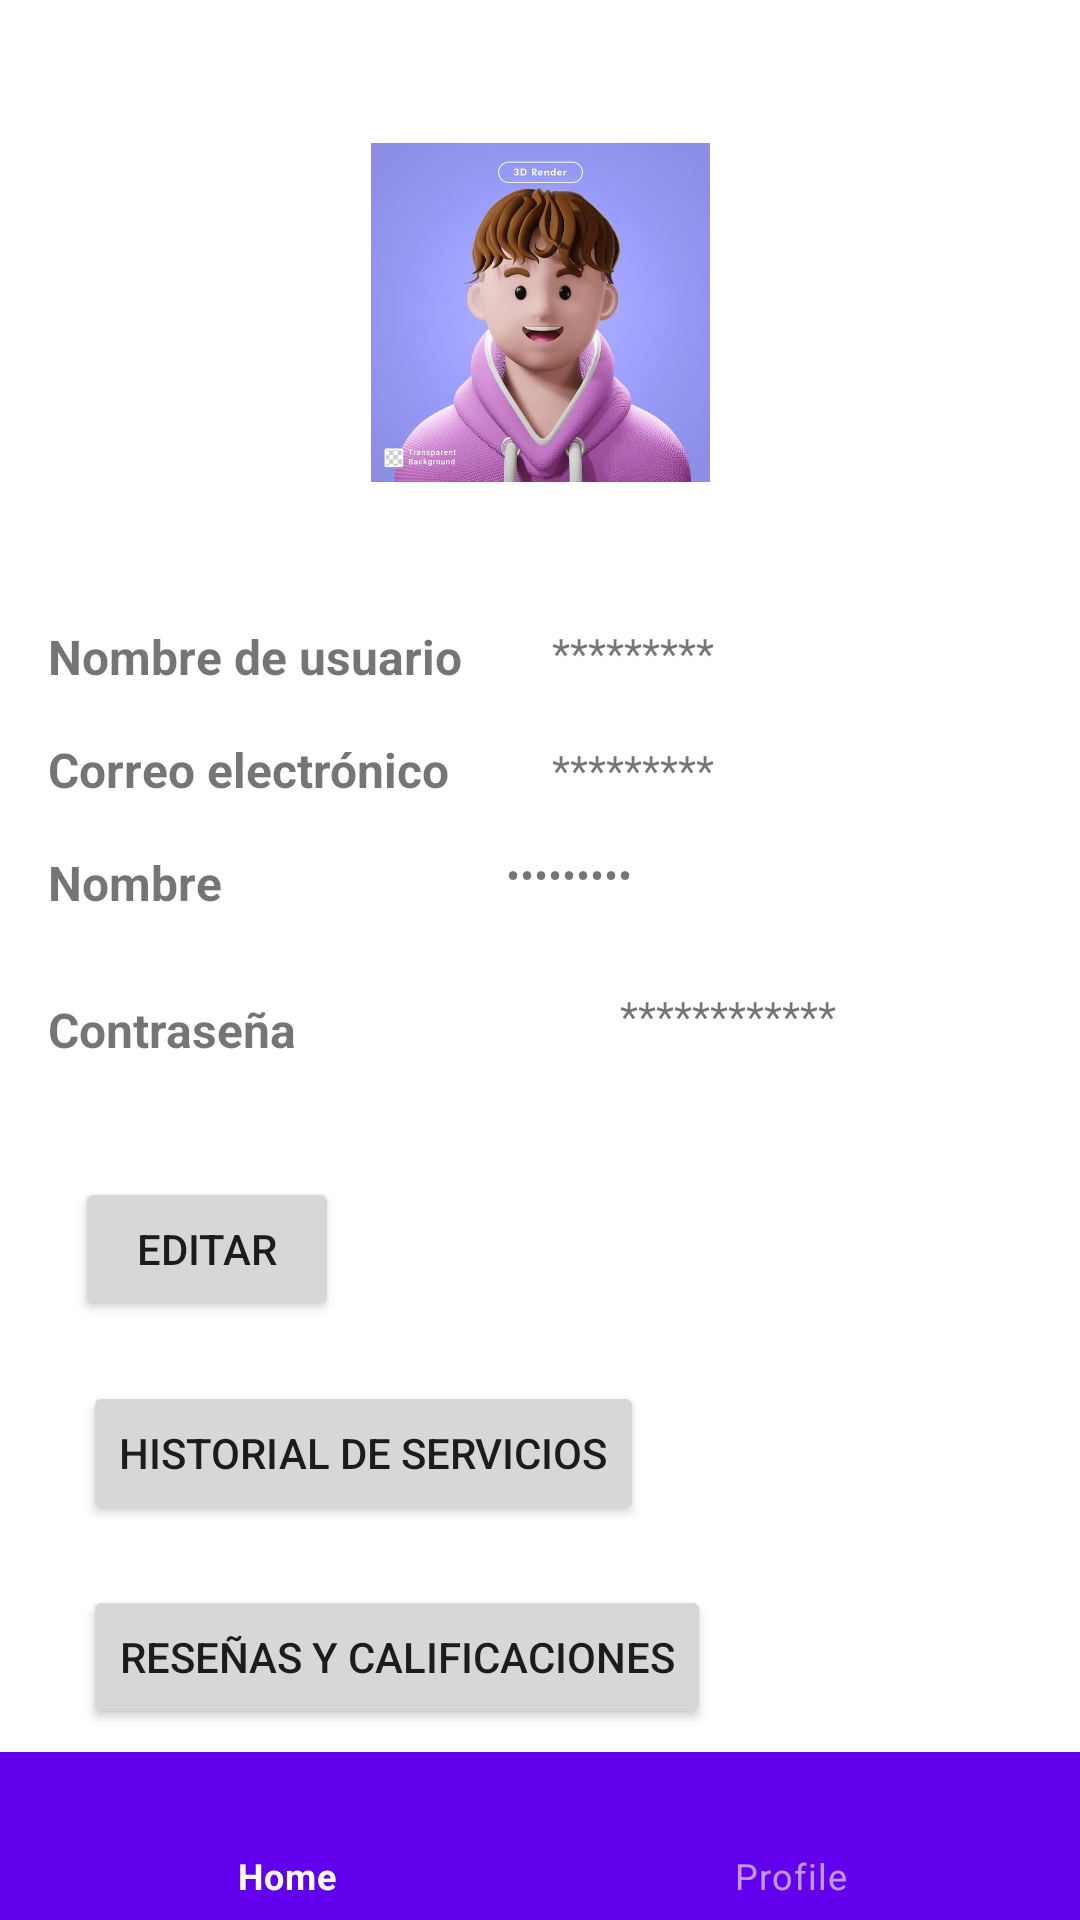

This screen was rendered from an Android layout file. Write that file and the resources it references.
<!-- AndroidManifest.xml: application theme Theme.ChambaApp -->
<!-- res/layout/activity_profile_user.xml -->
<?xml version="1.0" encoding="utf-8"?>
<androidx.constraintlayout.widget.ConstraintLayout xmlns:android="http://schemas.android.com/apk/res/android"
    xmlns:app="http://schemas.android.com/apk/res-auto"
    xmlns:tools="http://schemas.android.com/tools"
    android:layout_width="match_parent"
    android:layout_height="match_parent"
    tools:context=".activities.UserViews.ProfileUserActivity">

    <ImageView
        android:id="@+id/imageView3"
        android:layout_width="113dp"
        android:layout_height="176dp"
        android:layout_marginTop="16dp"
        android:src="@drawable/avatar_image"
        app:layout_constraintEnd_toEndOf="parent"
        app:layout_constraintHorizontal_bias="0.5"
        app:layout_constraintStart_toStartOf="parent"
        app:layout_constraintTop_toTopOf="parent" />

    <TextView
        android:id="@+id/etiquetaNombreUsuario"
        android:layout_width="0dp"
        android:layout_height="wrap_content"
        android:layout_marginStart="16dp"
        android:layout_marginTop="16dp"
        android:layout_marginEnd="8dp"
        android:text="Nombre de usuario"
        android:textSize="16sp"
        android:textStyle="bold"
        app:layout_constraintEnd_toStartOf="@+id/cajaNombreUsuario"
        app:layout_constraintStart_toStartOf="parent"
        app:layout_constraintTop_toBottomOf="@+id/imageView3" />

    <TextView
        android:id="@+id/cajaNombreUsuario"
        android:layout_width="0dp"
        android:layout_height="wrap_content"
        android:layout_marginTop="16dp"
        android:layout_marginEnd="16dp"
        android:focusable="false"
        android:text="*********"
        android:textSize="14sp"
        app:layout_constraintEnd_toEndOf="parent"
        app:layout_constraintStart_toEndOf="@+id/etiquetaNombreUsuario"
        app:layout_constraintTop_toBottomOf="@+id/imageView3" />

    <TextView
        android:id="@+id/etiquetaCorreo"
        android:layout_width="0dp"
        android:layout_height="wrap_content"
        android:layout_marginStart="16dp"
        android:layout_marginTop="16dp"
        android:layout_marginEnd="8dp"
        android:text="Correo electrónico"
        android:textSize="16sp"
        android:textStyle="bold"
        app:layout_constraintEnd_toStartOf="@+id/cajaCorreo"
        app:layout_constraintStart_toStartOf="parent"
        app:layout_constraintTop_toBottomOf="@+id/etiquetaNombreUsuario" />

    <TextView
        android:id="@+id/cajaCorreo"
        android:layout_width="0dp"
        android:layout_height="wrap_content"
        android:layout_marginTop="20dp"
        android:layout_marginEnd="16dp"
        android:ems="10"
        android:focusable="false"
        android:inputType="textEmailAddress"
        android:text="*********"
        app:layout_constraintEnd_toEndOf="parent"
        app:layout_constraintStart_toEndOf="@+id/etiquetaCorreo"
        app:layout_constraintTop_toBottomOf="@+id/cajaNombreUsuario" />

    <TextView
        android:id="@+id/etiquetaPassword"
        android:layout_width="195dp"
        android:layout_height="21dp"
        android:layout_marginStart="16dp"
        android:layout_marginTop="28dp"
        android:text="Contraseña"
        android:textSize="16sp"
        android:textStyle="bold"
        app:layout_constraintStart_toStartOf="parent"
        app:layout_constraintTop_toBottomOf="@+id/etiquetaNombre" />

    <TextView
        android:id="@+id/cajaPassword"
        android:layout_width="0dp"
        android:layout_height="wrap_content"
        android:layout_marginTop="16dp"
        android:layout_marginEnd="28dp"
        android:ems="10"
        android:focusable="false"
        android:inputType="textPassword"
        android:text="*********"
        app:layout_constraintEnd_toEndOf="parent"
        app:layout_constraintTop_toBottomOf="@+id/cajaCorreo" />

    <TextView
        android:id="@+id/etiquetaNombre"
        android:layout_width="185dp"
        android:layout_height="21dp"
        android:layout_marginStart="16dp"
        android:layout_marginTop="16dp"
        android:text="Nombre"
        android:textSize="16sp"
        android:textStyle="bold"
        app:layout_constraintEnd_toStartOf="@+id/cajaPassword"
        app:layout_constraintHorizontal_bias="0.0"
        app:layout_constraintStart_toStartOf="parent"
        app:layout_constraintTop_toBottomOf="@+id/etiquetaCorreo" />

    <TextView
        android:id="@+id/cajaNombre"
        android:layout_width="143dp"
        android:layout_height="23dp"
        android:layout_marginTop="28dp"
        android:layout_marginEnd="16dp"
        android:ems="10"
        android:focusable="false"
        android:inputType="text"
        android:text="************"
        android:textSize="14sp"
        app:layout_constraintEnd_toEndOf="parent"
        app:layout_constraintHorizontal_bias="0.439"
        app:layout_constraintStart_toEndOf="@+id/etiquetaPassword"
        app:layout_constraintTop_toBottomOf="@+id/cajaPassword" />

    <Button
        android:id="@+id/btnEditar"
        android:layout_width="wrap_content"
        android:layout_height="wrap_content"
        android:layout_marginTop="88dp"
        android:text="Editar"
        app:layout_constraintEnd_toEndOf="parent"
        app:layout_constraintHorizontal_bias="0.092"
        app:layout_constraintStart_toStartOf="parent"
        app:layout_constraintTop_toBottomOf="@+id/etiquetaNombre" />

    <Button
        android:id="@+id/botonHistorial"
        android:layout_width="wrap_content"
        android:layout_height="wrap_content"
        android:layout_marginTop="20dp"
        android:text="Historial de servicios"
        app:layout_constraintEnd_toEndOf="parent"
        app:layout_constraintHorizontal_bias="0.159"
        app:layout_constraintStart_toStartOf="parent"
        app:layout_constraintTop_toBottomOf="@+id/btnEditar" />

    <Button
        android:id="@+id/botonReseñas"
        android:layout_width="wrap_content"
        android:layout_height="wrap_content"
        android:layout_marginTop="20dp"
        android:text="Reseñas y calificaciones"
        app:layout_constraintEnd_toEndOf="parent"
        app:layout_constraintHorizontal_bias="0.184"
        app:layout_constraintStart_toStartOf="parent"
        app:layout_constraintTop_toBottomOf="@+id/botonHistorial" />

    <Button
        android:id="@+id/botonSoporte"
        android:layout_width="wrap_content"
        android:layout_height="wrap_content"
        android:layout_marginTop="20dp"
        android:text="Soporte técnico"
        app:layout_constraintEnd_toEndOf="parent"
        app:layout_constraintHorizontal_bias="0.118"
        app:layout_constraintStart_toStartOf="parent"
        app:layout_constraintTop_toBottomOf="@+id/botonReseñas" />

    <com.google.android.material.bottomnavigation.BottomNavigationView
        android:id="@+id/bottom_navigation"
        android:layout_width="0dp"
        android:layout_height="wrap_content"
        app:menu="@menu/bottom_nav_menu"
        style="@style/Widget.MaterialComponents.BottomNavigationView.Colored"
        app:layout_constraintBottom_toBottomOf="parent"
        app:layout_constraintStart_toStartOf="parent"
        app:layout_constraintEnd_toEndOf="parent" />

</androidx.constraintlayout.widget.ConstraintLayout>
<!-- resources referenced by this layout -->
<resources>
  <!-- drawable avatar_image: jpg bitmap (drawable, 38001 bytes) -->
  <style name="Theme.ChambaApp" parent="Theme.MaterialComponents.DayNight.NoActionBar">
          
          <item name="colorPrimary">@color/purple_500</item>
          <item name="colorPrimaryVariant">@color/purple_700</item>
          <item name="colorOnPrimary">@color/white</item>
          
          <item name="colorSecondary">@color/teal_200</item>
          <item name="colorSecondaryVariant">@color/teal_700</item>
          <item name="colorOnSecondary">@color/black</item>
          
          <item name="android:statusBarColor">?attr/colorPrimaryVariant</item>
          
  
      </style>
  <color name="purple_500">#FF6200EE</color>
  <color name="purple_700">#FF3700B3</color>
  <color name="white">#FFFFFFFF</color>
  <color name="teal_200">#FF03DAC5</color>
  <color name="teal_700">#FF018786</color>
  <color name="black">#FF000000</color>
</resources>
